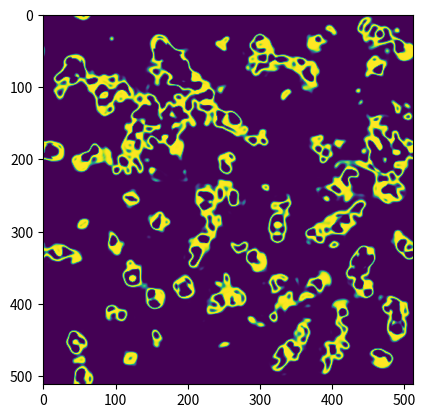

The script that saved this image:
import numpy as np
from scipy.special import j1
from scipy.fft import fft2, ifft2
from matplotlib import pyplot as plt
from matplotlib import animation

class FourierWeights:
    def __init__(self, resolution, radius=4.4, eps=1e-10):
        self.res = resolution                  # Grid resolution
        self.inner_rad = radius                # Inner radius
        self.outer_rad = radius * 3            # Outer radius
        self.eps = eps

        self.k_radial = None
        self.disk_fft = None
        self.annulus_fft = None

        # Precompute radial frequencies and filters
        self._precompute_frequencies()
        self._precompute_disk()
        self._precompute_annulus()


    def _precompute_frequencies(self):
        # Compute frequencies in Fourier space (kx, ky)
        kx = np.fft.fftfreq(self.res)
        ky = np.fft.fftfreq(self.res)
        KX, KY = np.meshgrid(kx, ky)
        self.k_radial = np.sqrt(KX**2 + KY**2)

        self.k_radial[self.k_radial == 0] = self.eps

    def _precompute_disk(self):
        # Compute the Fourier transform of the disk indicator function
        # using the bessel functions of the first order
        self.disk_fft = (np.sqrt(3 * self.inner_rad) / (4 * self.k_radial)) * j1(2 * np.pi * self.inner_rad * self.k_radial)
        self.disk_fft = self.apply_gaussian_filter(self.disk_fft)

    def _precompute_annulus(self):
        # Compute the Fourier transform for the annulus (difference between disks)
        disk_3h_fft = (np.sqrt(3 * self.outer_rad) / (4 * self.k_radial)) * j1(2 * np.pi * self.outer_rad * self.k_radial)
        disk_3h_fft = self.apply_gaussian_filter(disk_3h_fft)
        self.annulus_fft = disk_3h_fft - self.disk_fft

    def compute_M(self, f_fft):
        # Multiply Fourier transform of f(x, y) by the Fourier transform of the disk
        M_fft = f_fft * self.disk_fft
        # M_fft = self.apply_gaussian_filter(M_fft)
        # Compute the inverse Fourier transform to get M(x, y) in real space
        M = 1 / (2 * np.pi * np.sqrt(self.inner_rad)) * np.real(ifft2(M_fft))
        return M
    
    def compute_N(self, f_fft):
        # Multiply Fourier transform of f(x, y) by the Fourier transform of the annulus
        N_fft = f_fft * self.annulus_fft
        # N_fft = self.apply_gaussian_filter(N_fft)
        # Compute the inverse Fourier transform to get N(x, y) in real space
        N = 1 / (8 * np.pi * np.sqrt(self.inner_rad)) * np.real(ifft2(N_fft))
        return N

    def apply_gaussian_filter(self, field_fft, cutoff=0.066):
        kx = np.fft.fftfreq(self.res, d=1.0)
        ky = np.fft.fftfreq(self.res, d=1.0)
        KX, KY = np.meshgrid(kx, ky)
        omega = np.sqrt(KX**2 + KY**2)
        
        # Gaussian low-pass filter in the Fourier domain
        gaussian_filter = np.exp(-(omega**2) / (2 * cutoff**2))
        return field_fft * gaussian_filter

class Rules:
    # Birth span
    B0, B1 = 0.278, 0.365

    # Death span
    D0, D1 = 0.267, 0.445

    # Alpha
    alpha_M, alpha_N = 0.147, 0.028

    def logistic_threshold(self, x, x0, alpha):
        """Logistic function on x around x0 with transition width alpha

        Approximately:
            (x - alpha/2) < x0 : 0
            (x + alpha/2) > x0 : 1

        """
        return 1.0 / (1.0 + np.exp(-4.0 / alpha * (x - x0)))
    
    def logistic_interval(self, x, a, b, alpha):
        """Logistic function on x between a and b with transition width alpha

        Very approximately:
            x < a     : 0
            a < x < b : 1
            x > b     : 0

        """
        return self.logistic_threshold(x, a, alpha) * (1.0 - self.logistic_threshold(x, b, alpha))
    
    def lerp(self, a, b, t):
        """Linear intererpolate from a to b with t ranging [0,1]

        """
        return (1.0 - t) * a + t * b


    def S(self, M, N):
        """State transition function
        """
        # Convert the local cell average `m` to a metric of how alive the local cell is.
        # We transition around 0.5 (0 is fully dead and 1 is fully alive).
        # The transition width is set by `self.M`
        aliveness = self.logistic_threshold(M, 0.5, self.alpha_M)
        # A fully dead cell will become alive if the neighbor density is between B1 and B2.
        # A fully alive cell will stay alive if the neighhbor density is between D1 and D2.
        # Interpolate between the two sets of thresholds depending on how alive/dead the cell is.
        threshold1 = self.lerp(self.B0, self.D0, aliveness)
        threshold2 = self.lerp(self.B1, self.D1, aliveness)
        # Now with the smoothness of `logistic_interval` determine if the neighbor density is
        # inside of the threshold to stay/become alive.
        new_aliveness = self.logistic_interval(N, threshold1, threshold2, self.alpha_N)

        return np.clip(new_aliveness, 0, 1)


class SmoothLife:
    def __init__(self):
        self.weights = FourierWeights(1 << 9)
        self.rules = Rules()

        self.field = np.zeros((self.weights.res, self.weights.res))
        self.initialize_field(self.weights.res, self.weights.inner_rad)

    def initialize_field(self, res, h):
        """Populate field with random living squares

        If count unspecified, do a moderately dense fill
        """
        count = int(res**2 / ((h * 3 * 2) ** 2))
        for _ in range(count):
            radius = int(3 * h)
            r = np.random.randint(0, res - radius)
            c = np.random.randint(0, res - radius)
            self.field[r : r + radius, c : c + radius] = 1
        
    def step(self):
        field_fft = fft2(self.field)
        M_buffer = self.weights.compute_M(field_fft)
        N_buffer = self.weights.compute_N(field_fft)
        self.field = self.rules.S(M_buffer, N_buffer)
        return self.field


def show_animation():
    sl = SmoothLife()
    # sl.step()

    fig = plt.figure()
    # Nice color maps: viridis, plasma, gray, binary, seismic, gnuplot
    im = plt.imshow(
        sl.field, animated=True, cmap=plt.get_cmap("viridis"), aspect="equal"
    )

    def animate(*args):
        im.set_array(sl.step())
        return (im,)

    ani = animation.FuncAnimation(fig, animate, interval=60, blit=True)
    plt.show()

def main():
    show_animation()

if __name__ == "__main__":
    main()
